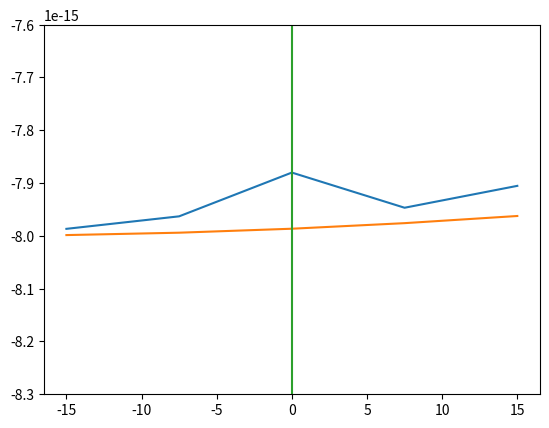

Here is the Python script that generated this plot:
import numpy as np
import matplotlib.pyplot as plt

c = 1E-10 #m
V_0 = 8E-15 #J
m = 9.109E-31
hbar = 1.0546E-34 #J s
z_0 = (c/hbar)*np.sqrt(2*m*V_0)
max_iter = 1000
def find_pairs(f, step, a, b):
    x = a
    pairs = []
    while (x + step < b):
        if (f(x+step)/f(x) < 0):
             pairs.append([x, x+step])
        x += step
    return pairs

def bisection(f, pairs, tolerance, max_iter):
    zeros = []
    for pair in pairs:
        mid = (pair[1]-pair[0])/2 + pair[0]
        iter = 1
        while (abs(f(mid)) > tolerance and iter < max_iter):
            if (f(mid)/f(pair[0]) <0): pair[1] = mid
            else: pair[0] = mid
            mid = (pair[1]-pair[0])/2 + pair[0]
            iter += 1
        if (iter < 1000):
            zeros.append(mid)
    return zeros

def symmetric(x):
    if (x ==0):
        return 1
    else:
        return np.sqrt((z_0/x)**2-1) - np.tan(x)

def antisymmetric(x):
    if (x == 0):
        return 1
    else:
        return np.sqrt((z_0/x)**2-1) + np.cos(x)/np.sin(x)

x = np.linspace(0,15,1000)

pairs = find_pairs(symmetric, 0.1, 0, 15)
#print(pairs)
zeros = bisection(symmetric, pairs, 1E-10, 1000)
#print(zeros)

Energies = []
for z in zeros:
    Energies.append(hbar**2/(2*m*c**2)*z**2 - V_0)
print(Energies)

pairs = find_pairs(antisymmetric, 0.1, 0, 15)
#print(pairs)
zeros = bisection(antisymmetric, pairs, 1E-10, 1000)
#print(zeros)
for z in zeros:
    Energies.append(hbar**2/(2*m*c**2)*z**2 - V_0)
print(Energies)

def Infinite(n):
    return n**2*np.pi**2*hbar**2/(8*m*c**2) - V_0

print("infinite", Infinite(1), Infinite(2), Infinite(3), Infinite(4), Infinite(5), Infinite(6), Infinite(7))

x = np.linspace(-15,15,5)
plt.plot(x, Energies)
plt.plot(x, (Infinite(1), Infinite(2), Infinite(3), Infinite(4), Infinite(5)))
plt.plot(x, x)
plt.ylim(-.0000000000000083, -.0000000000000076)
plt.savefig("infiniteandfinite.pdf")

#search bt 0 and z0 after changing V0!!
#change graph limits